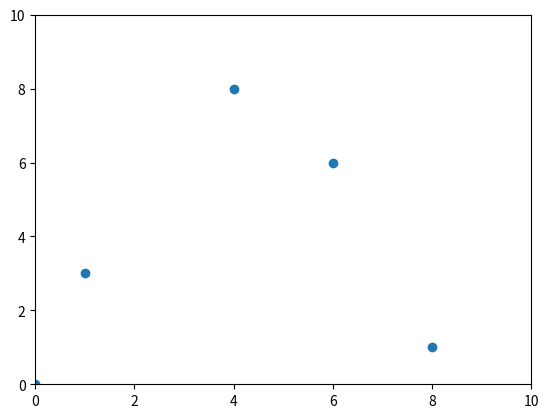

The script that saved this image:
import matplotlib.pyplot as plt
import numpy as np

fig, ax = plt.subplots()

x = [1, 2, 3, 4]
y = [5, 6, 7, 8]

for t in range(100):
    if t == 0:
        points, = ax.plot(x, y, marker='o', linestyle='None')
        ax.set_xlim(0, 10)
        ax.set_ylim(0, 10)
    else:
        new_x = np.random.randint(10, size=5)
        new_y = np.random.randint(10, size=5)
        points.set_data(new_x, new_y)
    plt.pause(0.05)